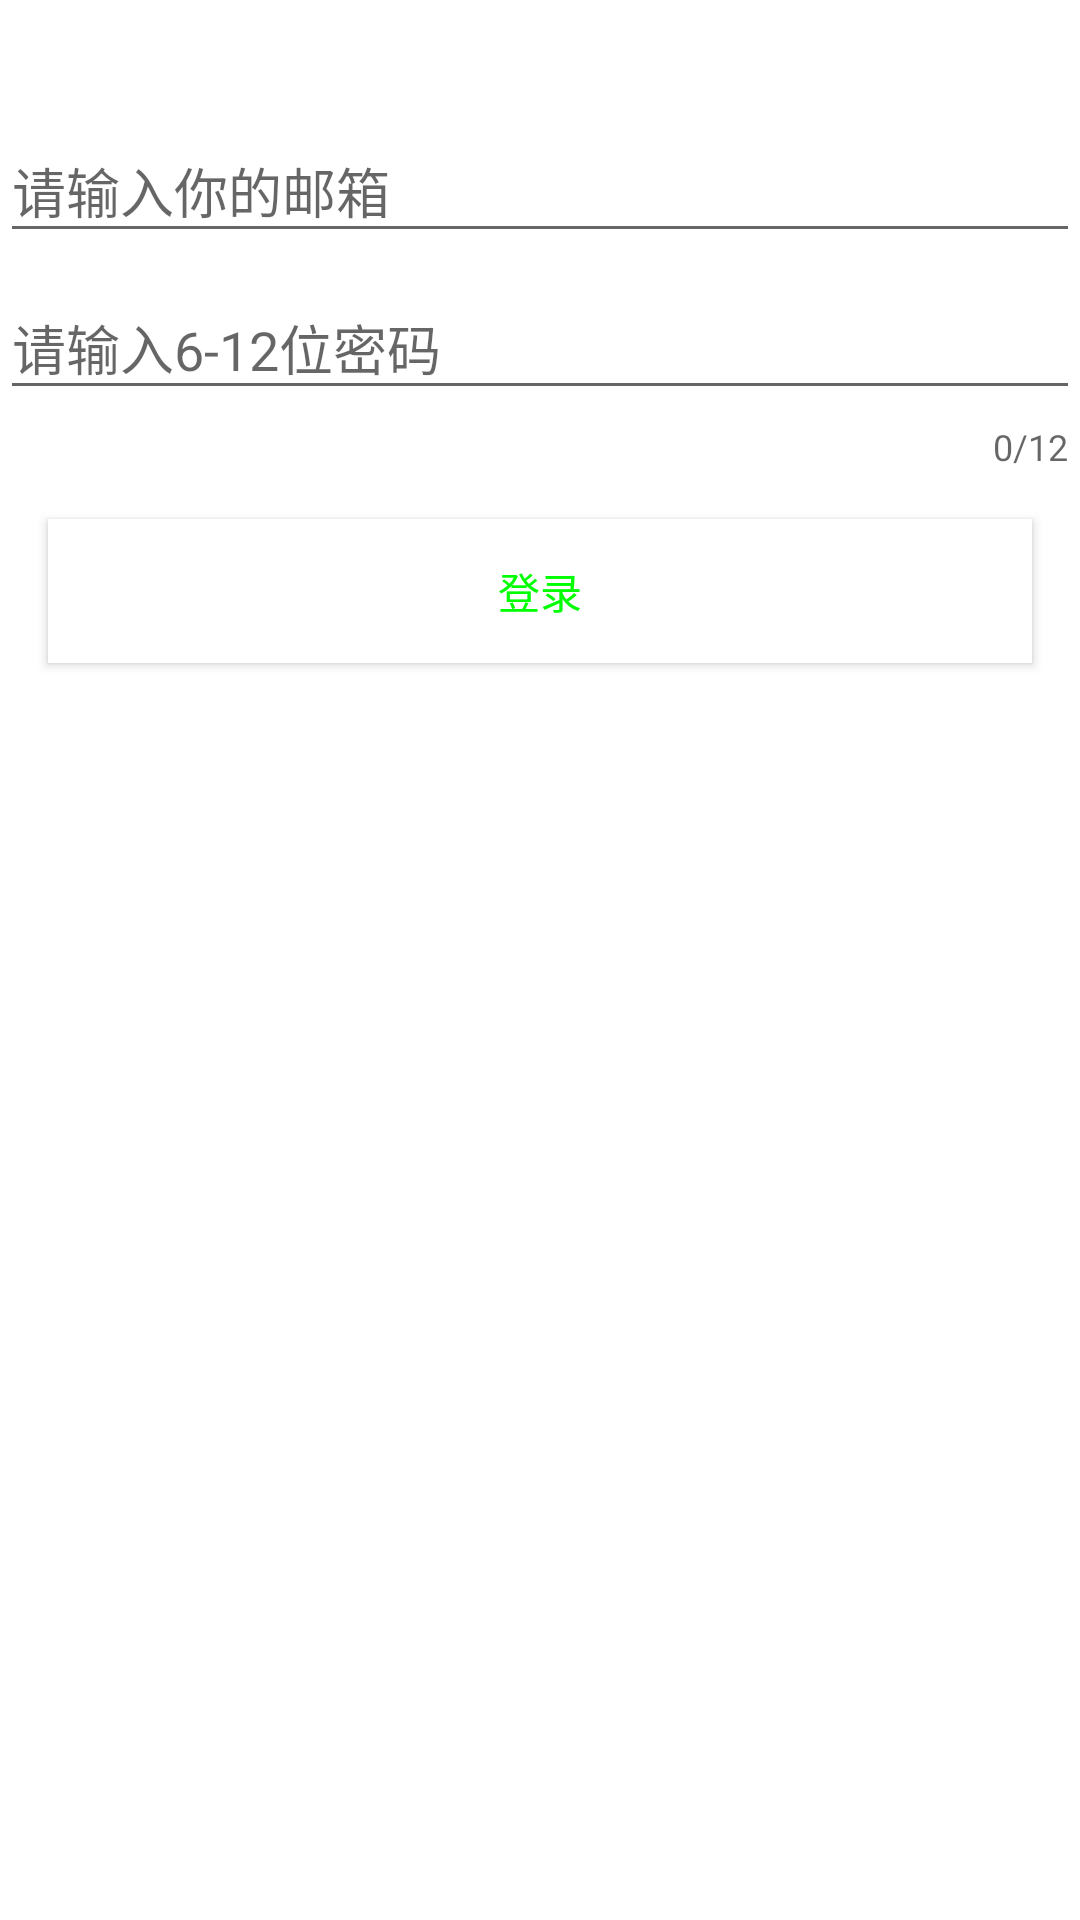

Reconstruct the res/layout file that produces this screen, plus the resources it refers to.
<!-- AndroidManifest.xml: application theme AppTheme -->
<!-- res/layout/frag_1.xml -->
<?xml version="1.0" encoding="utf-8"?>
<android.support.design.widget.CoordinatorLayout xmlns:android="http://schemas.android.com/apk/res/android"
    xmlns:app="http://schemas.android.com/apk/res-auto"
    xmlns:tools="http://schemas.android.com/tools"
    android:layout_width="match_parent"
    android:layout_height="match_parent">

    <LinearLayout
        android:layout_width="match_parent"
        android:layout_height="wrap_content"
        android:orientation="vertical">

        <ImageView
            android:layout_width="match_parent"
            android:layout_height="wrap_content"
            android:layout_margin="@dimen/activity_horizontal_margin"
            android:contentDescription="imv_log"
            android:src="@mipmap/ic_launcher"
            tools:ignore="HardcodedText" />

        <android.support.design.widget.TextInputLayout
            android:id="@+id/til_user"
            android:layout_width="match_parent"
            android:layout_height="wrap_content"
            android:hint="请输入你的邮箱"
            tools:ignore="HardcodedText">

            <android.support.v7.widget.AppCompatAutoCompleteTextView
                android:id="@+id/et_user"
                android:layout_width="match_parent"
                android:layout_height="wrap_content"
                android:completionHint="请选择用户名。。。"
                android:completionThreshold="1"
                android:inputType="textEmailAddress" />
        </android.support.design.widget.TextInputLayout>

        <android.support.design.widget.TextInputLayout
            android:id="@+id/til_pass"
            android:layout_width="match_parent"
            android:layout_height="wrap_content"
            app:counterEnabled="true"
            app:counterMaxLength="12"
            app:counterOverflowTextAppearance="@style/TextAppearance.Design.Counter.Overflow">

            <android.support.design.widget.TextInputEditText
                android:id="@+id/et_password"
                android:layout_width="match_parent"
                android:layout_height="wrap_content"
                android:hint="请输入6-12位密码"
                android:inputType="textPassword"
                tools:ignore="HardcodedText" />
        </android.support.design.widget.TextInputLayout>

        <Button
            android:id="@+id/btn_login"
            android:layout_width="match_parent"
            android:layout_height="wrap_content"
            android:layout_margin="@dimen/activity_horizontal_margin"
            android:background="@drawable/bg_tab_blue_white"
            android:text="登录"
            tools:ignore="HardcodedText" />
    </LinearLayout>

</android.support.design.widget.CoordinatorLayout>
<!-- resources referenced by this layout -->
<resources>
  <dimen name="activity_horizontal_margin">16dp</dimen>
  <!-- drawable bg_tab_blue_white (drawable) -->
  <?xml version="1.0" encoding="utf-8"?>
  <selector xmlns:android="http://schemas.android.com/apk/res/android">
      
      <item android:drawable="@color/c_emphasize_blue" android:state_selected="true" />
  
      
      <item android:drawable="@color/c_emphasize_blue" android:state_pressed="true" />
  
      
      <item android:drawable="@color/c_white" android:state_selected="false" />
  </selector>
  <style name="AppTheme" parent="Theme.AppCompat.Light">
          
          <item name="colorPrimary">@color/colorPrimary</item>
  
          
          <item name="colorPrimaryDark">@color/colorPrimaryDark</item>
  
          
          <item name="colorAccent">@color/colorAccent</item>
  
          
          <item name="android:textColorPrimary">@android:color/primary_text_light</item>
  
          
          <item name="android:textColor">@color/mainTextColor</item>
  
          
          <item name="android:windowBackground">@android:color/background_light</item>
  
          
          <item name="android:windowIsTranslucent">true</item>
          <item name="android:windowNoTitle">true</item>
  
          
          <item name="android:listDivider">@drawable/recycler_divider_style</item>
      </style>
  <color name="c_emphasize_blue">#12b7f5</color>
  <color name="c_white">#ffffff</color>
  <color name="colorPrimary">#3F51B5</color>
  <color name="colorPrimaryDark">#303F9F</color>
  <color name="colorAccent">#FF4081</color>
  <color name="mainTextColor">#00ff00</color>
  
      !-- 强调色(天蓝色) --&gt;
  <!-- drawable recycler_divider_style (drawable) -->
  <?xml version="1.0" encoding="utf-8"?>
  <shape xmlns:android="http://schemas.android.com/apk/res/android"
      android:shape="rectangle">
      <size
          android:width="0.5dp"
          android:height="1dp" />
      <solid android:color="#ff992900" />
  </shape>
</resources>
